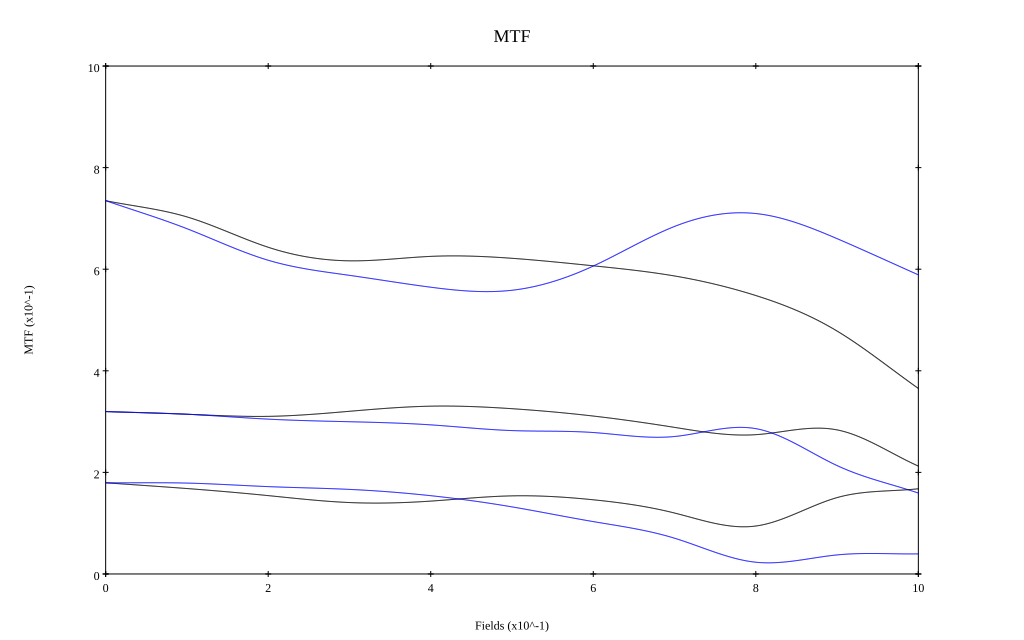

Data behind this chart, as committed beside it:
, 0, 0.1, 0.2, 0.3, 0.4, 0.5, 0.6, 0.7, 0.8, 0.9, 1
10 sag, 0.735, 0.703, 0.643, 0.617, 0.625, 0.621, 0.607, 0.587, 0.548, 0.478, 0.365
10 tan, 0.735, 0.68, 0.618, 0.588, 0.565, 0.559, 0.606, 0.684, 0.71, 0.66, 0.589
30 sag, 0.32, 0.314, 0.31, 0.32, 0.33, 0.325, 0.311, 0.289, 0.274, 0.284, 0.212
30 tan, 0.32, 0.314, 0.305, 0.3, 0.294, 0.282, 0.278, 0.271, 0.286, 0.213, 0.159
50 sag, 0.18, 0.168, 0.154, 0.141, 0.143, 0.154, 0.146, 0.12, 0.094, 0.15, 0.168
50 tan, 0.179, 0.179, 0.172, 0.167, 0.154, 0.132, 0.103, 0.07, 0.023, 0.038, 0.04
